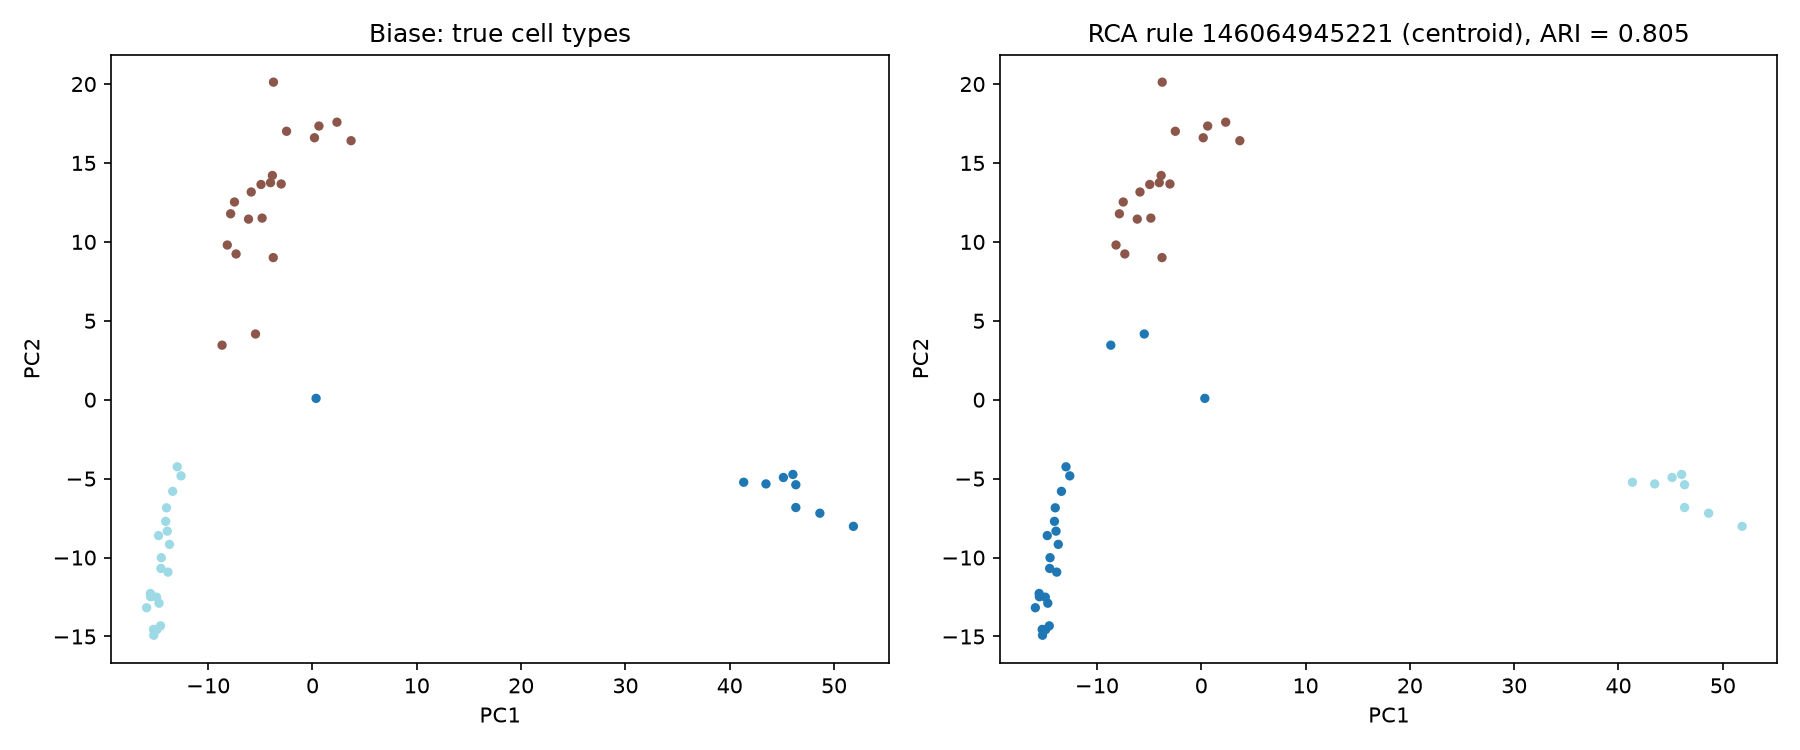

Data behind this chart, as committed beside it:
cell, true_label, predicted_cluster
GSM1377859, zygote, 2
GSM1377860, zygote, 2
GSM1377861, zygote, 2
GSM1377862, zygote, 2
GSM1377863, zygote, 2
GSM1377864, zygote, 2
GSM1377865, zygote, 0
GSM1377866, zygote, 2
GSM1377867, zygote, 2
GSM1377868, Two-cell Embryo Blastomere, 1
GSM1377869, Two-cell Embryo Blastomere, 1
GSM1377870, Two-cell Embryo Blastomere, 1
GSM1377871, Two-cell Embryo Blastomere, 1
GSM1377872, Two-cell Embryo Blastomere, 1
GSM1377873, Two-cell Embryo Blastomere, 1
GSM1377874, Two-cell Embryo Blastomere, 1
GSM1377875, Two-cell Embryo Blastomere, 1
GSM1377876, Two-cell Embryo Blastomere, 1
GSM1377877, Two-cell Embryo Blastomere, 1
GSM1377878, Two-cell Embryo Blastomere, 1
GSM1377879, Two-cell Embryo Blastomere, 1
GSM1377880, Two-cell Embryo Blastomere, 1
GSM1377881, Two-cell Embryo Blastomere, 1
GSM1377882, Two-cell Embryo Blastomere, 1
GSM1377883, Two-cell Embryo Blastomere, 1
GSM1377884, Two-cell Embryo Blastomere, 1
GSM1377885, Two-cell Embryo Blastomere, 1
GSM1377886, Two-cell Embryo Blastomere, 0
GSM1377887, Two-cell Embryo Blastomere, 0
GSM1377888, Four-cell Embryo Blastomere, 0
GSM1377889, Four-cell Embryo Blastomere, 0
GSM1377890, Four-cell Embryo Blastomere, 0
GSM1377891, Four-cell Embryo Blastomere, 0
GSM1377892, Four-cell Embryo Blastomere, 0
GSM1377893, Four-cell Embryo Blastomere, 0
GSM1377894, Four-cell Embryo Blastomere, 0
GSM1377895, Four-cell Embryo Blastomere, 0
GSM1377896, Four-cell Embryo Blastomere, 0
GSM1377897, Four-cell Embryo Blastomere, 0
GSM1377898, Four-cell Embryo Blastomere, 0
GSM1377899, Four-cell Embryo Blastomere, 0
GSM1377900, Four-cell Embryo Blastomere, 0
GSM1377901, Four-cell Embryo Blastomere, 0
GSM1377902, Four-cell Embryo Blastomere, 0
GSM1377903, Four-cell Embryo Blastomere, 0
GSM1377904, Four-cell Embryo Blastomere, 0
GSM1377905, Four-cell Embryo Blastomere, 0
GSM1377906, Four-cell Embryo Blastomere, 0
GSM1377907, Four-cell Embryo Blastomere, 0
